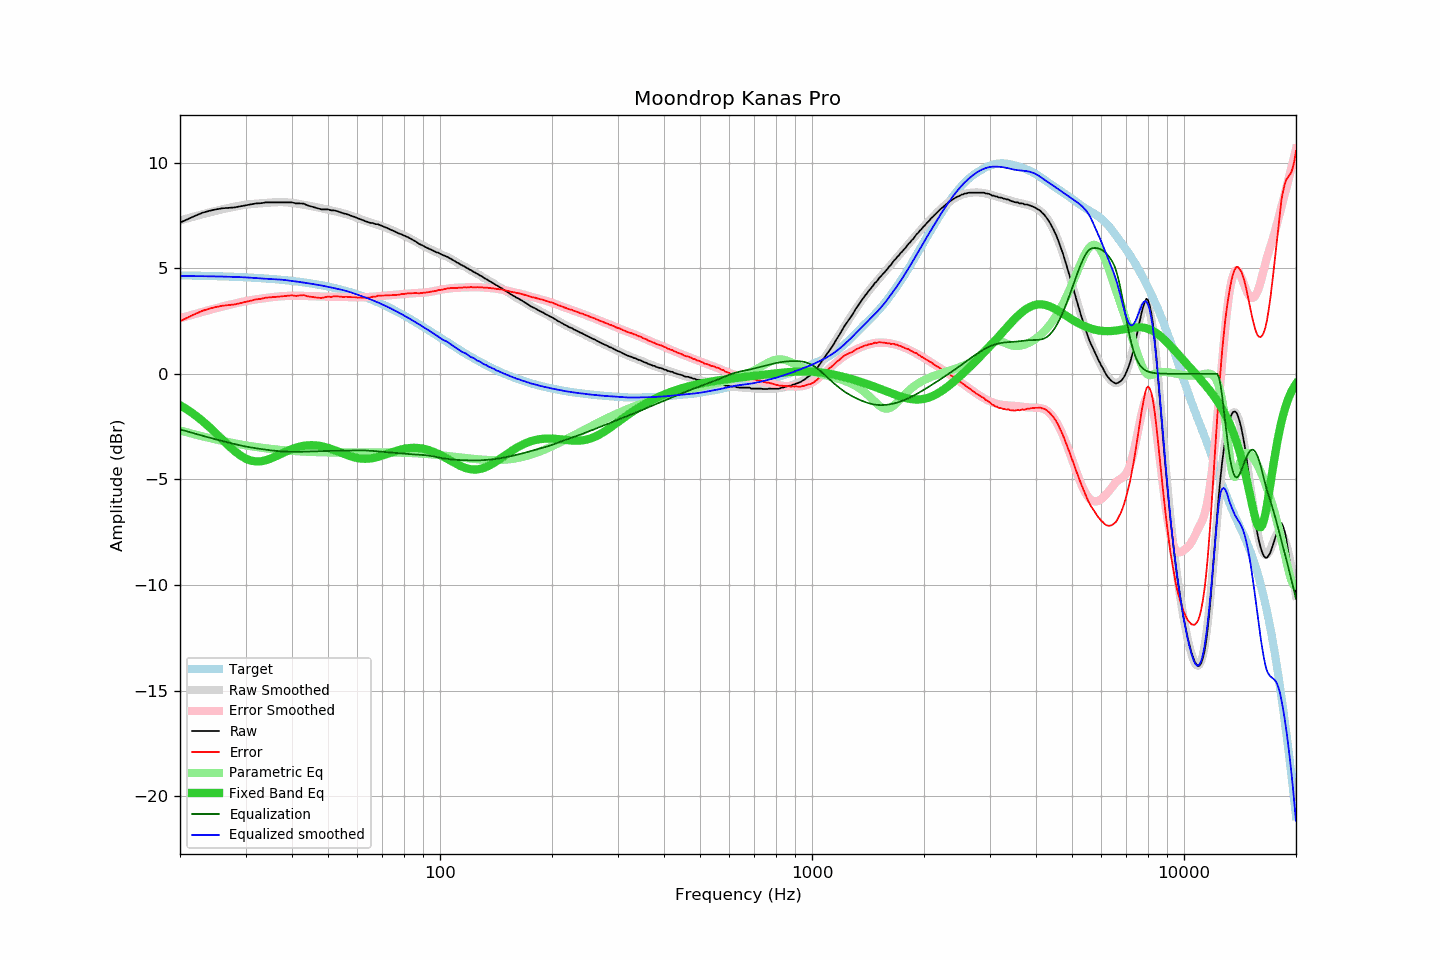

Source data for this figure (header and first rows):
frequency, raw, error, smoothed, error_smoothed, equalization, parametric_eq, equalized_raw, equalized_smoothed, target
20, 7.16, 2.50, 7.26, 2.63, -2.63, -1.48, 4.53, 4.63, 4.66
21, 7.33, 2.67, 7.37, 2.74, -2.74, -1.71, 4.59, 4.63, 4.66
22, 7.49, 2.84, 7.47, 2.84, -2.84, -1.97, 4.65, 4.63, 4.65
23, 7.63, 2.99, 7.56, 2.93, -2.93, -2.24, 4.69, 4.62, 4.64
24, 7.72, 3.08, 7.64, 3.02, -3.02, -2.53, 4.69, 4.62, 4.63
25, 7.79, 3.16, 7.72, 3.11, -3.11, -2.82, 4.68, 4.61, 4.62
26, 7.84, 3.22, 7.79, 3.19, -3.19, -3.12, 4.65, 4.61, 4.61
27, 7.86, 3.25, 7.86, 3.26, -3.26, -3.40, 4.60, 4.60, 4.60
28, 7.88, 3.28, 7.91, 3.32, -3.32, -3.65, 4.55, 4.59, 4.59
29, 7.93, 3.35, 7.96, 3.39, -3.39, -3.86, 4.54, 4.58, 4.58
30, 7.98, 3.41, 8.01, 3.44, -3.44, -4.01, 4.54, 4.57, 4.57
31, 8.02, 3.46, 8.04, 3.49, -3.49, -4.11, 4.53, 4.55, 4.56
32, 8.07, 3.52, 8.06, 3.53, -3.53, -4.15, 4.54, 4.53, 4.54
33, 8.08, 3.55, 8.07, 3.56, -3.56, -4.14, 4.52, 4.51, 4.53
34, 8.12, 3.60, 8.09, 3.59, -3.59, -4.09, 4.53, 4.50, 4.51
35, 8.12, 3.62, 8.11, 3.62, -3.62, -4.02, 4.50, 4.49, 4.50
36, 8.12, 3.64, 8.12, 3.65, -3.65, -3.92, 4.47, 4.48, 4.48
37, 8.12, 3.66, 8.13, 3.67, -3.67, -3.83, 4.45, 4.46, 4.46
38, 8.12, 3.68, 8.13, 3.68, -3.68, -3.73, 4.44, 4.45, 4.44
39, 8.12, 3.70, 8.11, 3.69, -3.69, -3.64, 4.43, 4.43, 4.42
40, 8.12, 3.72, 8.09, 3.69, -3.69, -3.56, 4.42, 4.40, 4.40
41, 8.07, 3.69, 8.07, 3.70, -3.70, -3.50, 4.37, 4.37, 4.38
42, 8.07, 3.71, 8.04, 3.69, -3.69, -3.45, 4.37, 4.35, 4.36
43, 8.06, 3.73, 8.01, 3.69, -3.69, -3.41, 4.37, 4.32, 4.33
44, 7.98, 3.67, 7.98, 3.68, -3.68, -3.39, 4.30, 4.29, 4.31
45, 7.93, 3.65, 7.94, 3.68, -3.68, -3.38, 4.25, 4.27, 4.28
46, 7.88, 3.63, 7.91, 3.67, -3.67, -3.38, 4.21, 4.24, 4.25
47, 7.83, 3.60, 7.88, 3.66, -3.66, -3.40, 4.16, 4.21, 4.22
48, 7.79, 3.59, 7.84, 3.66, -3.66, -3.43, 4.13, 4.18, 4.19
49, 7.79, 3.62, 7.81, 3.65, -3.65, -3.46, 4.13, 4.15, 4.16
50, 7.79, 3.66, 7.77, 3.65, -3.65, -3.51, 4.14, 4.12, 4.13
51, 7.74, 3.64, 7.74, 3.65, -3.65, -3.56, 4.09, 4.09, 4.10
52, 7.74, 3.67, 7.70, 3.65, -3.65, -3.61, 4.09, 4.06, 4.07
53, 7.70, 3.67, 7.67, 3.64, -3.64, -3.67, 4.05, 4.02, 4.03
54, 7.65, 3.65, 7.64, 3.64, -3.64, -3.73, 4.00, 3.99, 3.99
55, 7.60, 3.64, 7.60, 3.64, -3.64, -3.78, 3.96, 3.96, 3.96
56, 7.57, 3.65, 7.56, 3.64, -3.64, -3.83, 3.93, 3.92, 3.92
57, 7.52, 3.64, 7.52, 3.63, -3.63, -3.88, 3.88, 3.88, 3.88
58, 7.47, 3.63, 7.47, 3.63, -3.63, -3.93, 3.84, 3.84, 3.84
59, 7.43, 3.63, 7.42, 3.63, -3.63, -3.96, 3.80, 3.79, 3.80
60, 7.37, 3.61, 7.37, 3.63, -3.63, -3.99, 3.74, 3.75, 3.76
61, 7.33, 3.61, 7.33, 3.62, -3.62, -4.01, 3.70, 3.71, 3.71
62, 7.28, 3.61, 7.29, 3.63, -3.63, -4.02, 3.65, 3.66, 3.67
63, 7.23, 3.60, 7.25, 3.63, -3.63, -4.02, 3.60, 3.62, 3.63
64, 7.19, 3.61, 7.21, 3.64, -3.64, -4.02, 3.55, 3.57, 3.58
65, 7.15, 3.61, 7.17, 3.64, -3.64, -4.01, 3.50, 3.53, 3.53
66, 7.14, 3.65, 7.13, 3.65, -3.65, -3.99, 3.49, 3.48, 3.49
67, 7.09, 3.65, 7.10, 3.66, -3.66, -3.96, 3.43, 3.43, 3.44
68, 7.09, 3.70, 7.06, 3.67, -3.67, -3.94, 3.41, 3.38, 3.39
69, 7.04, 3.70, 7.02, 3.68, -3.68, -3.90, 3.35, 3.34, 3.34
70, 7.00, 3.71, 6.98, 3.70, -3.70, -3.87, 3.30, 3.29, 3.29
71, 6.95, 3.71, 6.94, 3.71, -3.71, -3.83, 3.24, 3.24, 3.24
72, 6.91, 3.72, 6.90, 3.72, -3.72, -3.79, 3.19, 3.19, 3.19
73, 6.86, 3.72, 6.86, 3.73, -3.73, -3.76, 3.13, 3.14, 3.14
74, 6.81, 3.72, 6.82, 3.73, -3.73, -3.72, 3.07, 3.08, 3.09
75, 6.77, 3.74, 6.77, 3.74, -3.74, -3.69, 3.02, 3.03, 3.03
76, 6.72, 3.74, 6.73, 3.75, -3.75, -3.65, 2.97, 2.97, 2.98
77, 6.67, 3.74, 6.68, 3.76, -3.76, -3.62, 2.91, 2.92, 2.93
78, 6.63, 3.75, 6.64, 3.77, -3.77, -3.60, 2.86, 2.87, 2.87
79, 6.60, 3.78, 6.59, 3.78, -3.78, -3.57, 2.82, 2.82, 2.82
... 553 more rows
